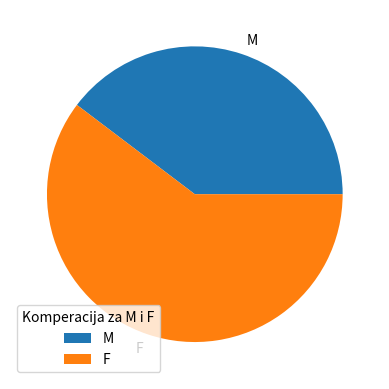

Python code for this plot:
import numpy as np
import matplotlib.pyplot as plt

# a = np.array([1, 2, 3, 4, 10])
# print(a)

# print("---------------------------------------------------------------------------------")

# b = np.array([[1, 3 , 5, 9], [3, 5 , 10, 13]])
# print(b)

# print("---------------------------------------------------------------------------------")

# print(a[0])

# print("---------------------------------------------------------------------------------")

# print(a[-2:])

# print("---------------------------------------------------------------------------------")

# print(np.arange(0,10,2))

# print("---------------------------------------------------------------------------------")

# print(np.sum(a))

# print("---------------------------------------------------------------------------------")

# print(np.shape(b))

# print("---------------------------------------------------------------------------------")



# x = np.array([1,5,10])
# y = np.array([2,7,9])

# plt.plot(x,y)
# plt.show()

# x = np.array([1,5,10])
# y = np.array([2,7,9])

# plt.plot(x,y, "o")
# plt.show()

# y = np.array([2,3,6,9,15,12])
# plt.plot(y, marker=".")
# plt.show()

# x = np.array([2,3,5,10,20])
# y = np.array([3,6,9,19,30])

# plt.title("Vizuelizacija na podatocite na x i y oska preku matplotlib vo Python")
# plt.xlabel("X")
# plt.ylabel("Y")

# plt.plot(x,y)
# plt.show()

# sizes = np.array([9,3,1,15,20,25])
# x = np.array([2,3,5,10,20,25])
# y = np.array([3,6,9,19,30,35])

# plt.scatter(x,y, s=sizes)

# x = np.array([1,5,7,8,23,32])
# y = np.array([2,4,9,15,21,22])

# plt.scatter(x,y, s=sizes)
# plt.show()

# x = np.array([1,5,7,8,23,32])
# y = np.array([2,4,9,15,21,22])

# plt.subplot(1,2,1)
# plt.scatter(x,y)

# x = np.array([3,4,12,15,16,5])
# y = np.array([0,1,1,1,5,6])

# plt.subplot(1,2,2)
# plt.scatter(x,y)
# plt.show()

# x = np.array(["M","F"])
# y = np.array([25,38])

# plt.bar(x,y)
# plt.show()

# x = np.array([1,1.5,2,2.5,3])
# plt.hist(x)
# plt.show()
 
x = np.array(["M","F"])
y = np.array([25,38])

plt.pie(y, labels=x)
plt.legend(title="Komperacija za M i F", loc="lower left")
plt.show()
